The GitHub repository Coronavirus-Visualization-Team/CVT_COVID-CT-CNN contains a labelled image folder "split-data" with 2 categories: COVID, non-COVID. Examples follow, each with its label.

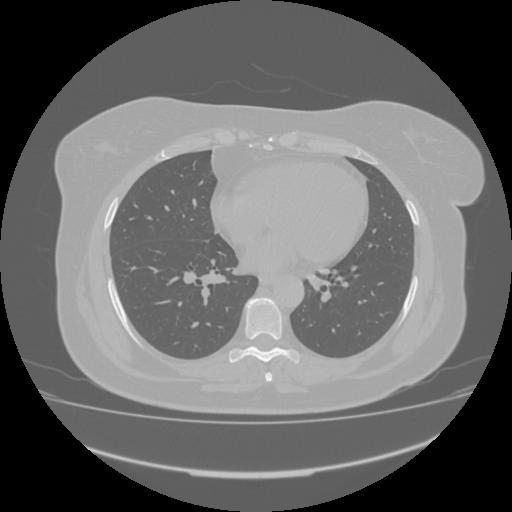
Label: non-COVID

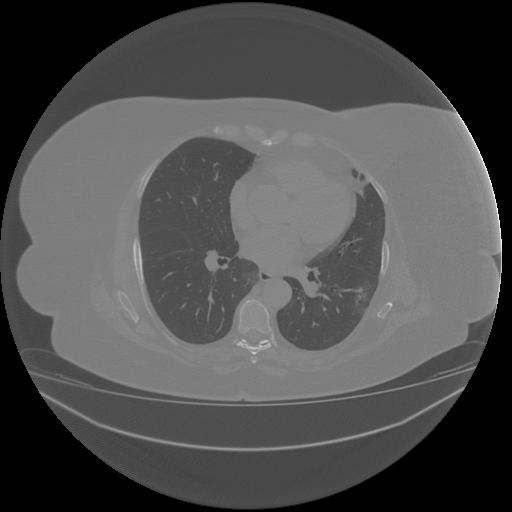
Label: COVID

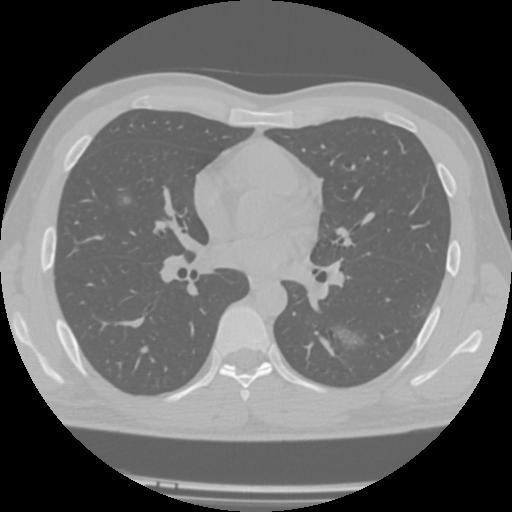
Label: COVID

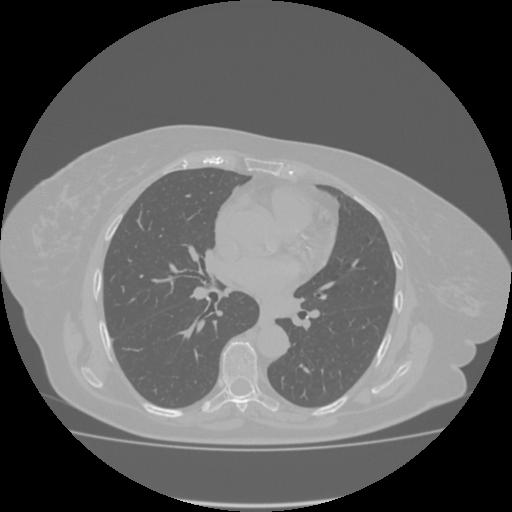
Label: COVID

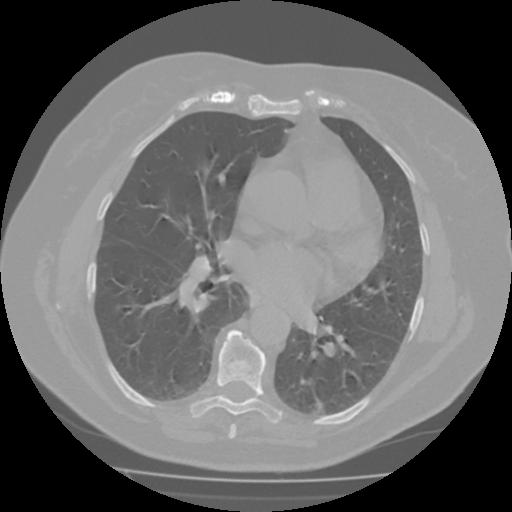
Label: COVID

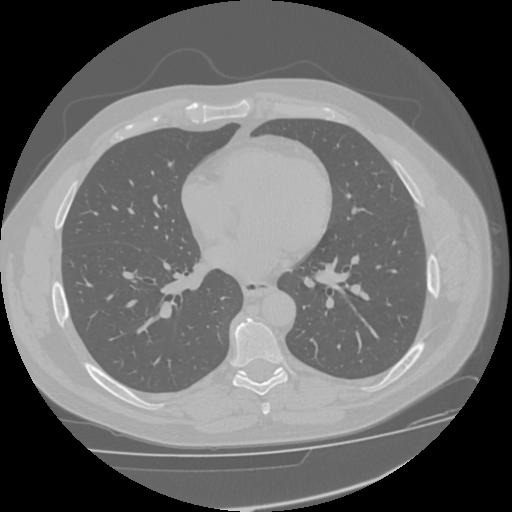
Label: non-COVID
